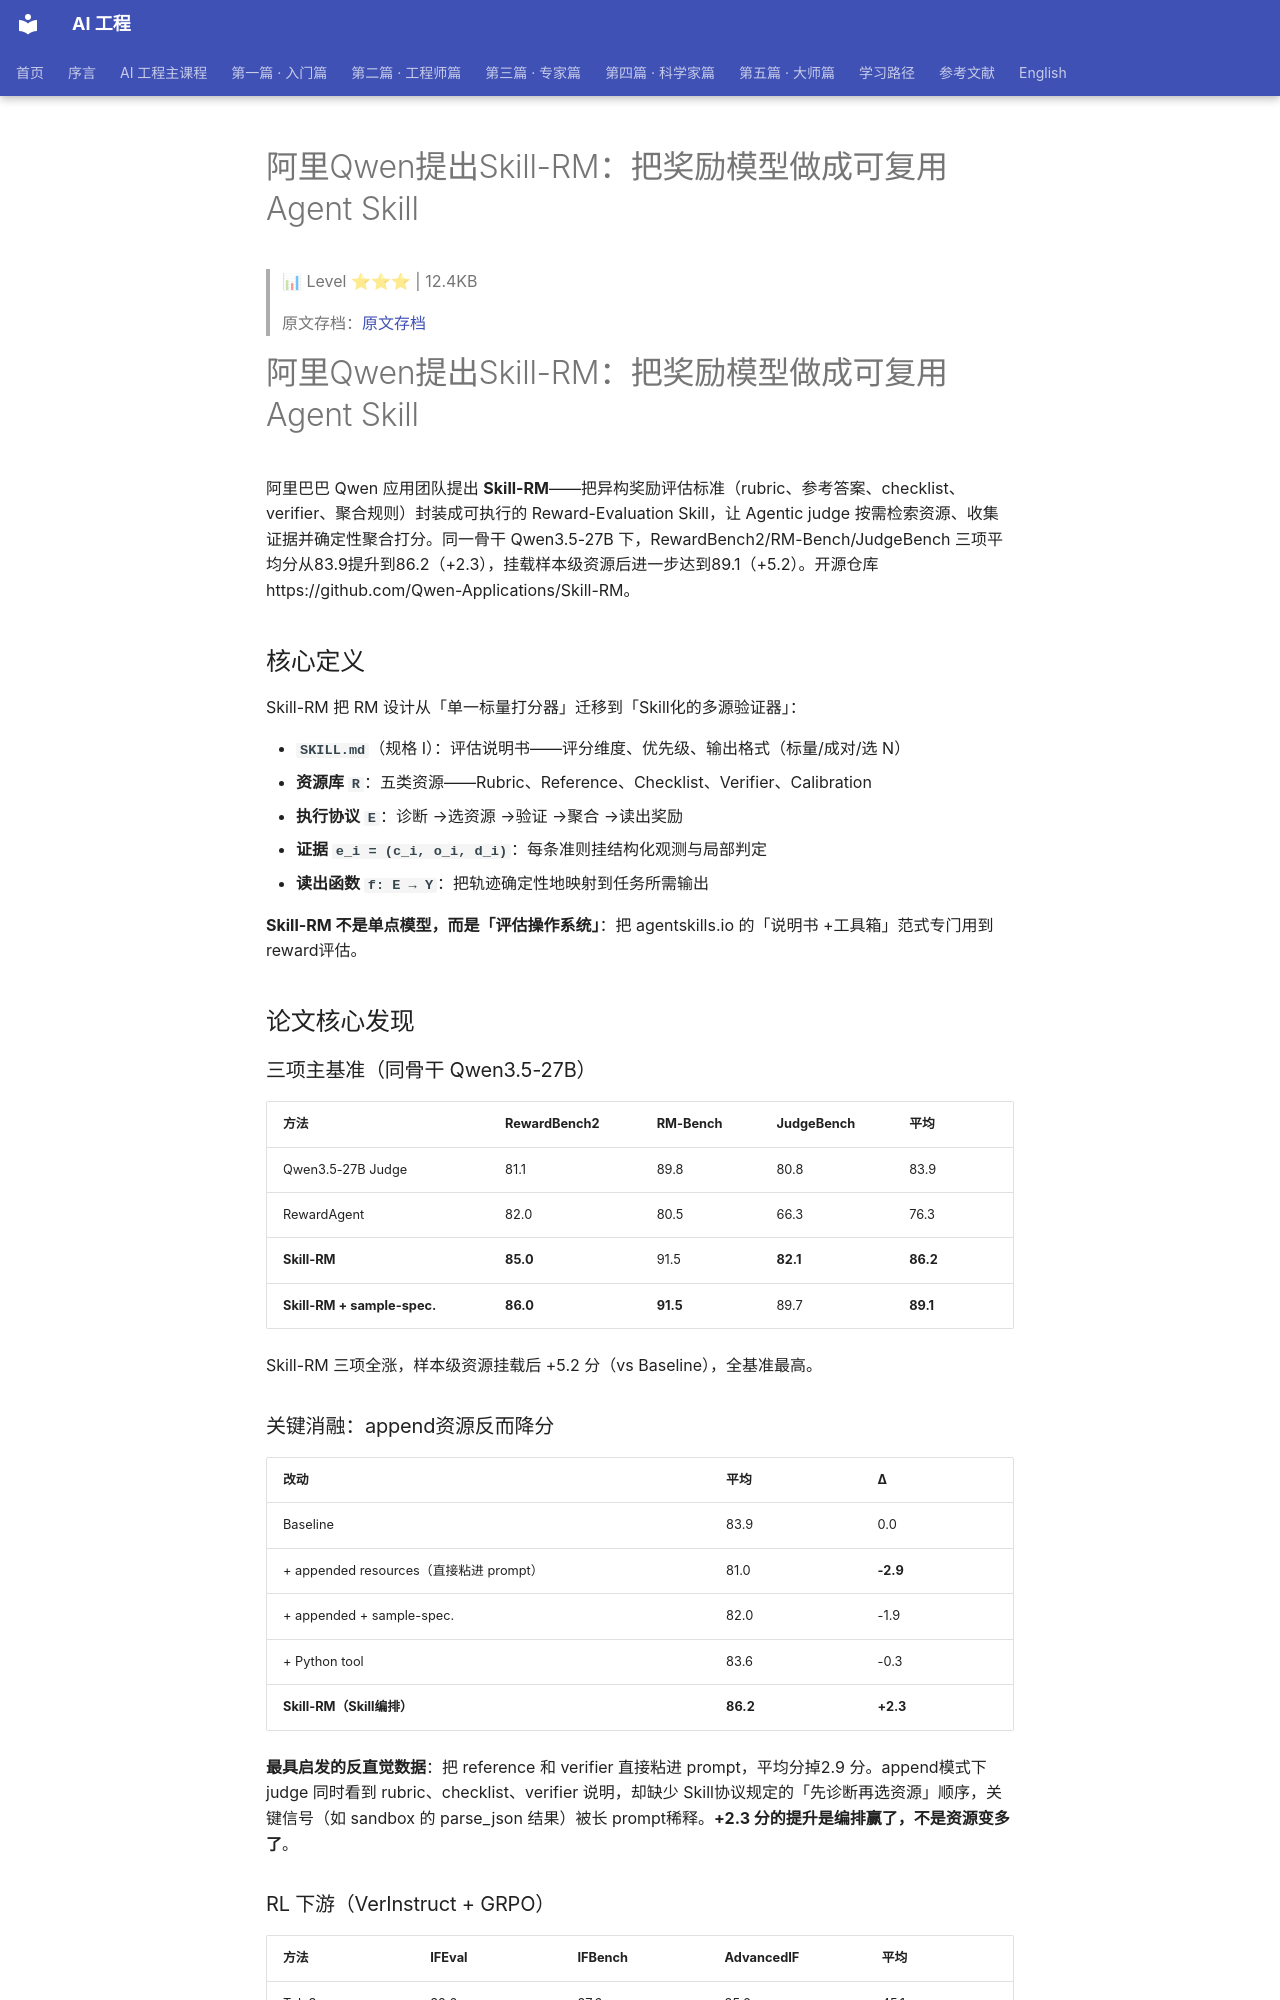

repository: QianJinGuo/wiki-book · page: ch01/184-qwen-skill-rm-agent-skill.html · generator: mkdocs

# 阿里Qwen提出Skill-RM：把奖励模型做成可复用Agent Skill

> 📊 Level ⭐⭐⭐ | 12.4KB

>原文存档：[原文存档](https://mp.weixin.qq.com/s/K92ZQp1PnVQq1UPOes9rtA)

#阿里Qwen提出Skill-RM：把奖励模型做成可复用Agent Skill

阿里巴巴 Qwen 应用团队提出 **Skill-RM**——把异构奖励评估标准（rubric、参考答案、checklist、verifier、聚合规则）封装成可执行的 Reward-Evaluation Skill，让 Agentic judge 按需检索资源、收集证据并确定性聚合打分。同一骨干 Qwen3.5-27B 下，RewardBench2/RM-Bench/JudgeBench 三项平均分从83.9提升到86.2（+2.3），挂载样本级资源后进一步达到89.1（+5.2）。开源仓库 https://github.com/Qwen-Applications/Skill-RM。

##核心定义

Skill-RM 把 RM 设计从「单一标量打分器」迁移到「Skill化的多源验证器」：

- **`SKILL.md`**（规格 I）：评估说明书——评分维度、优先级、输出格式（标量/成对/选 N）
- **资源库 `R`**：五类资源——Rubric、Reference、Checklist、Verifier、Calibration
- **执行协议 `E`**：诊断 →选资源 →验证 →聚合 →读出奖励
- **证据 `e_i = (c_i, o_i, d_i)`**：每条准则挂结构化观测与局部判定
- **读出函数 `f: E → Y`**：把轨迹确定性地映射到任务所需输出

**Skill-RM 不是单点模型，而是「评估操作系统」**：把 agentskills.io 的「说明书 +工具箱」范式专门用到 reward评估。

##论文核心发现

### 三项主基准（同骨干 Qwen3.5-27B）

| 方法 | RewardBench2 | RM-Bench | JudgeBench | 平均 |
|------|-------------|----------|-----------|------|
| Qwen3.5-27B Judge |81.1 |89.8 |80.8 |83.9 |
| RewardAgent |82.0 |80.5 |66.3 |76.3 |
| **Skill-RM** | **85.0** |91.5 | **82.1** | **86.2** |
| **Skill-RM + sample-spec.** | **86.0** | **91.5** |89.7 | **89.1** |

Skill-RM 三项全涨，样本级资源挂载后 +5.2 分（vs Baseline），全基准最高。

###关键消融：append资源反而降分

|改动 | 平均 | Δ |
|------|------|---|
| Baseline |83.9 |0.0 |
| + appended resources（直接粘进 prompt）|81.0 | **-2.9** |
| + appended + sample-spec. |82.0 | -1.9 |
| + Python tool |83.6 | -0.3 |
| **Skill-RM（Skill编排）** | **86.2** | **+2.3** |

**最具启发的反直觉数据**：把 reference 和 verifier 直接粘进 prompt，平均分掉2.9 分。append模式下 judge 同时看到 rubric、checklist、verifier 说明，却缺少 Skill协议规定的「先诊断再选资源」顺序，关键信号（如 sandbox 的 parse_json 结果）被长 prompt稀释。**+2.3 分的提升是编排赢了，不是资源变多了**。
